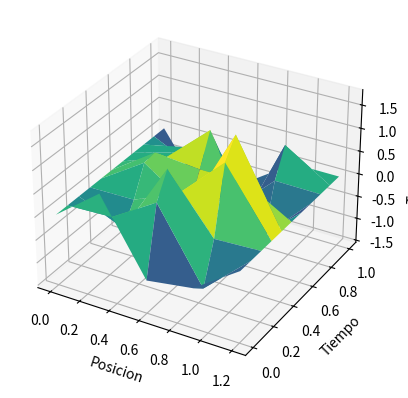

Recreate this plot in Python.
import numpy as np
import matplotlib.pyplot as plt
from mpl_toolkits.mplot3d import Axes3D


def imprimir_solucion(u, x, t):
    nx = len(x)
    nt = len(t)

    for j in range(nt):
        print(f"t = {t[j]}:")
        for i in range(nx):
            print(f"x = {x[i]} | u(x,t) = {u[i, j]}")

        print()

def imprimir_matriz(u, x, t):

    
    nx = len(x)
    nt = len(t)

    # Voltear y rotar la matriz correctamente
    matriz_rotada = np.rot90(u, k=1)

    # Imprimir la matriz con etiquetas en los ejes y colores
    print("Matriz de solución:")
    print('Horizontal : x\nVertical : t\n')

    for j in range(nt):
        print(f"{t[(-1*(j+1))]: <8.2f}", end="")
        for i in range(nx):
            valor = matriz_rotada[j, i]
            color = '\033[92m'
            print(f"{color}{valor: <8.4f}\033[0m", end="")
        print()
    print('\t', end="")
    for i in range(nx):
        print(f"{x[i]: <8.2f}", end="")
    print()


def alfa(t):
    return 0

def beta(t):
    return 0


def onda(f, g, a, b, v, h, k, alfa = alfa, beta = beta):
    # % f es la condici´on inicial de la posici´on
    # % g es la condici´on inicial de la velocidad
    # % v es la velocidad de propagaci´on de la onda
    # % a es la longitud de la cuerda
    # % b es la tiempo que se necesita para evaluar la onda
    # % h es la tama˜no de paso para el espacio
    # % k es la tama˜no de paso para el tiempo
    # % U es la matriz donde se almacena la solucion numerica# Calcular el número de pasos espaciales y temporales
    
    x = np.arange(0, a+h, h)
    t = np.arange(0, b+k, k)
    
    nx = len(x)
    nt = len(t)
    
    # Crear una matriz para almacenar la solución numérica
    U = np.zeros((nx, nt))
    
    
    # r es el cálculo para la condición de estabilidad
    r = v * k / h
    
    # condicion inicial
    U[:,0] = f(x)
    
    # Condiciones de frontera
    U[0, :] = alfa(t)
    U[-1, :] = beta(t)

    # Cálculo de las segunda  filas
    for i in range(1, nx - 1):
        U[i, 1] = 2*(1 - r**2) * f(h * (i - 1)) + k * g(h * (i - 1)) + r**2/2.0 * (f(h * i) + f(h * (i - 2)))

    # Cálculo a partir de la tercera fila
    for j in range(1, nt - 1):
        for i in range(1, nx - 1):
            U[i, j+1] = 2*(1-r**2) * U[i, j] + r**2 * (U[i+1, j] + U[i - 1, j]) - U[i, j-1]

    # # Crear las matrices de espacio y tiempo para la gráfica 3D
    # espacio = np.linspace(0, a, num_pasos_espacio)
    # tiempo = np.linspace(0, b, num_pasos_tiempo)
    # espacio, tiempo = np.meshgrid(espacio, tiempo)

    # # Crear la figura 3D y mostrar la solución
    # fig = plt.figure()
    # ax = fig.add_subplot(111, projection='3d')
    # ax.plot_surface(espacio, tiempo, U, cmap='viridis')
    # ax.set_xlabel('Espacio')
    # ax.set_ylabel('Tiempo')
    # ax.set_zlabel('Amplitud')
    # plt.show()

    # return U
    # imprimir_solucion(U, x, t)
    
    imprimir_matriz(U,x,t)
    # Crear malla de puntos para el gráfico 3D
    X, T = np.meshgrid(t, x)

    # Crear figura 3D
    fig = plt.figure()
    ax = fig.add_subplot(111, projection='3d')

    # Graficar la solución
    ax.plot_surface(T, X, U, cmap='viridis')

    # Configurar etiquetas de los ejes
    ax.set_xlabel('Posicion')
    ax.set_ylabel('Tiempo')
    ax.set_zlabel('Temperatura')

    # Mostrar el gráfico 3D
    plt.show()

       
# Definir las condiciones iniciales
def f(x):
    return x**2 - x + np.sin(np.pi * x * 2)

def g(x):
    # return np.sin(np.pi * x)
    return 0

# Parámetros
v = 2
a = 1
b = 1
h = 0.3
k = 0.1

onda(f,g,a,b,v,h,k)
